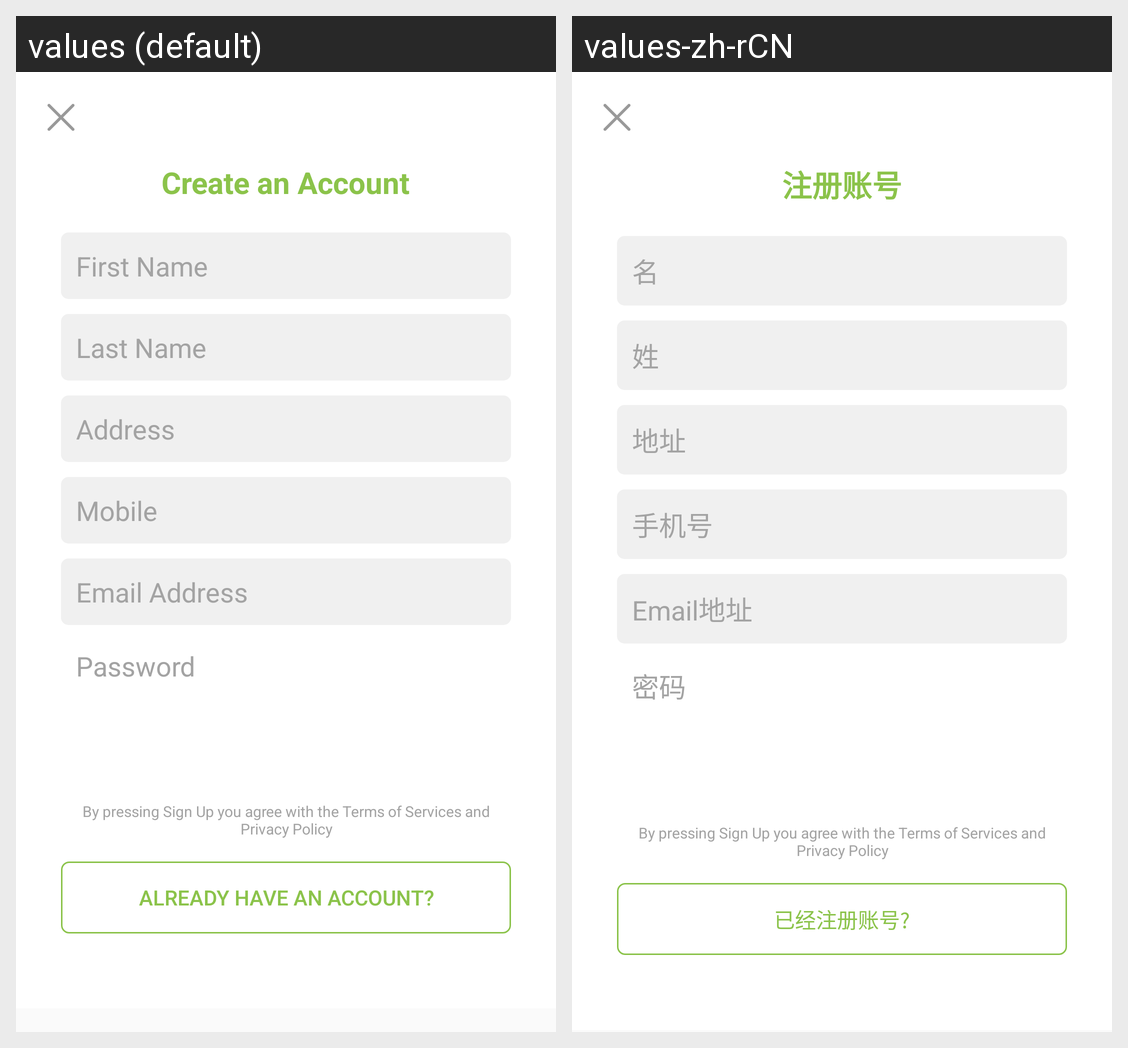

For this localized Android screen grid, give each drawn string resource with its value in every locale shown.
Android screen res/layout/fragment_signup.xml rendered under 2 locales, left to right: values (default), values-zh-rCN. Device: Nexus 5 (rendered at 1080×1920; each locale shown at half size, 540×960, under a caption strip naming it); theme AppTheme.
Strings drawn on this screen, with the default value and each locale's value (text and hints the layout hard-codes, and strings that could not be matched under every locale, appear in the picture but are not listed):

create_an_account
  values: Create an Account
  values-zh-rCN: 注册账号

first_name
  values: First Name
  values-zh-rCN: 名

last_name
  values: Last Name
  values-zh-rCN: 姓

address
  values: Address
  values-zh-rCN: 地址

mobile
  values: Mobile
  values-zh-rCN: 手机号

email
  values: Email Address
  values-zh-rCN: Email地址

password
  values: Password
  values-zh-rCN: 密码

agreement
  values: By pressing Sign Up you agree with the Terms of Services and Privacy Policy
  values-zh-rCN: By pressing Sign Up you agree with the Terms of Services and Privacy Policy

already_have_an_account
  values: Already have an account?
  values-zh-rCN: 已经注册账号?
